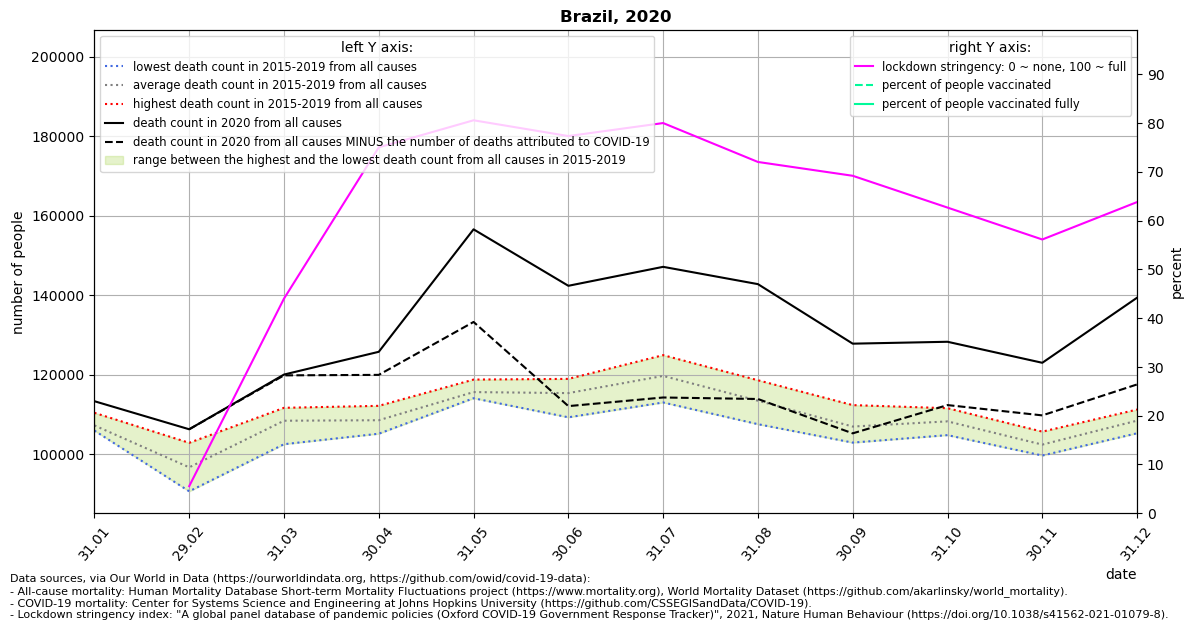

Values plotted in this chart, from the file beside it:
location, date, time, time_unit, deaths_2010_all_ages, deaths_2011_all_ages, deaths_2012_all_ages, deaths_2013_all_ages, deaths_2014_all_ages, deaths_2015_all_ages, deaths_2016_all_ages, deaths_2017_all_ages, deaths_2018_all_ages, deaths_2019_all_ages, deaths_2020_all_ages, deaths_2021_all_ages, new_deaths, stringency_index, people_vaccinated, people_fully_vaccinated, population, people_vaccinated_percent, people_fully_vaccinated_percent, deaths_min
Brazil, 2020-01-31, 1, monthly, , , , , , 106695, 106199, 105899, 106838, 110373, 113292, 145087, , , , , , , , 105899
Brazil, 2020-02-29, 2, monthly, , , , , , 90612, 102818, 97082, 94994, 97737, 106229, 133299, 0.0, 5.56, , , 212559409, , , 90612
Brazil, 2020-03-31, 3, monthly, , , , , , 102473, 111631, 108850, 109390, 109549, 119998, 201128, 201.0, 44, , , 212559409, , , 102473
Brazil, 2020-04-30, 4, monthly, , , , , , 105114, 112127, 107063, 107849, 110370, 125726, 198383, 5805, 75, , , 212559409, , , 105114
Brazil, 2020-05-31, 5, monthly, , , , , , 114042, 115315, 114774, 115068, 118737, 156544, , 23308, 80.54, , , 212559409, , , 114042
Brazil, 2020-06-30, 6, monthly, , , , , , 109240, 117216, 114324, 116967, 118911, 142337, , 30280, 77.31, , , 212559409, , , 109240
Brazil, 2020-07-31, 7, monthly, , , , , , 112975, 118151, 122610, 119675, 124885, 147109, , 32881, 79.97, , , 212559409, , , 112975
Brazil, 2020-08-31, 8, monthly, , , , , , 107510, 111120, 114698, 115169, 118568, 142756, , 28906, 72, , , 212559409, , , 107510
Brazil, 2020-09-30, 9, monthly, , , , , , 103152, 102873, 107336, 108897, 112312, 127773, , 22571, 69.17, , , 212559409, , , 102873
Brazil, 2020-10-31, 10, monthly, , , , , , 104756, 107472, 109666, 107666, 111532, 128250, , 15932, 62.65, , , 212559409, , , 104756
Brazil, 2020-11-30, 11, monthly, , , , , , 100873, 99625, 102390, 103328, 105635, 122960, , 13236, 56.11, , , 212559409, , , 99625
Brazil, 2020-12-31, 12, monthly, , , , , , 106733, 105227, 107971, 110878, 111193, 139342, , 21829, 63.78, , , 212559409, , , 105227
